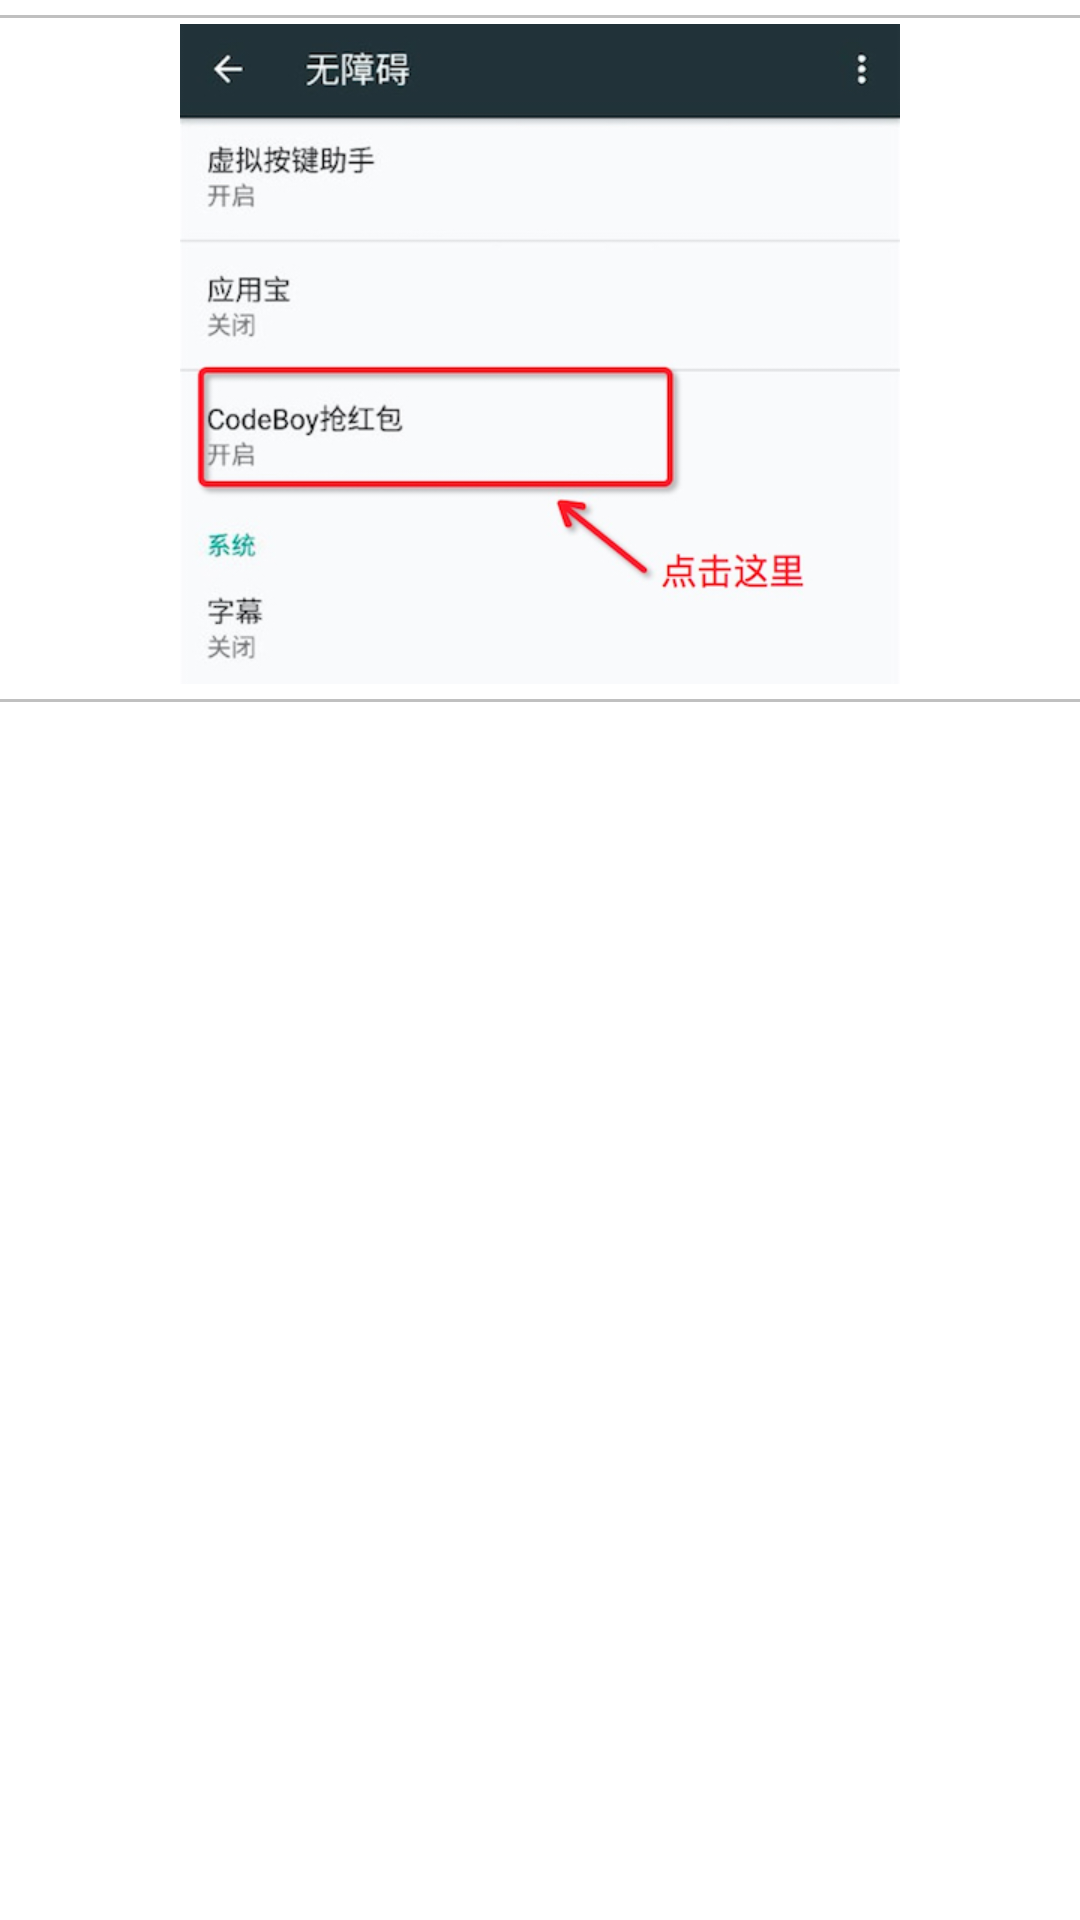

Android layout source for this screen:
<!-- AndroidManifest.xml: fallback theme Theme.MaterialComponents.DayNight.NoActionBar -->
<!-- res/layout/dialog_tips_layout.xml -->
<?xml version="1.0" encoding="utf-8"?>
<LinearLayout
    xmlns:android="http://schemas.android.com/apk/res/android"
    android:layout_width="match_parent"
    android:layout_height="match_parent"
    android:orientation="vertical">
    <View
        android:layout_marginTop="5dp"
        android:layout_marginBottom="2dp"
        android:layout_width="match_parent"
        android:layout_height="1dp"
        android:background="#ffc0c0c0"/>
    <ImageView
        android:layout_width="match_parent"
        android:layout_height="wrap_content"
        android:src="@drawable/open_service_tips"/>
    <View
        android:layout_marginTop="5dp"
        android:layout_width="match_parent"
        android:layout_height="1dp"
        android:background="#ffc0c0c0"/>
</LinearLayout>
<!-- resources referenced by this layout -->
<resources>
  <!-- drawable open_service_tips: jpg bitmap (drawable-xhdpi, 70091 bytes) -->
</resources>
